Run: headless pygame with SDL's dummy video driver; simulated clock (each Clock.tick advances the game by its frame time, no real sleeping); random seed 0; keys injected as events and as key.get_pressed() state; no mouse input.
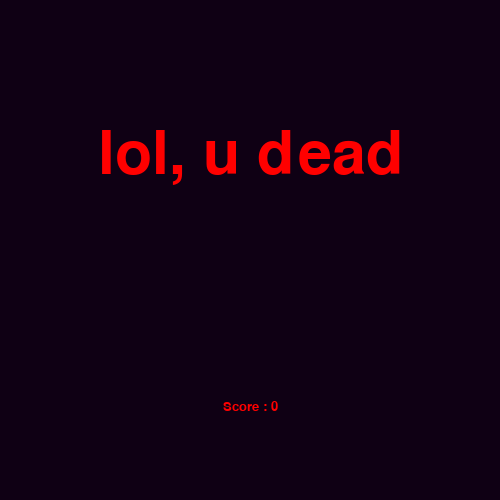
Frame 1 of 1 · flips 1–60 · no input (game ended)

The pygame program that drew these frames:

import pygame
import random
import sys
import time

speed = 20
x = 500
y = 500

pygame.init()

pygame.display.set_caption('Sho_vidbulosya')
game_window = pygame.display.set_mode((x, y))

night = pygame.Color(15, 0, 20)
white = pygame.Color(255, 255, 255)
red = pygame.Color(255, 0, 0)
green = pygame.Color(0, 255, 0)
blue = pygame.Color(0, 0, 255)

fps_controller = pygame.time.Clock()

s_pos = [100, 50]
s_body = [[100, 50], [100 - 10, 50], [100 - (2 * 10), 50]]

food_pos = [random.randrange(1, (x // 10)) * 10, random.randrange(1, (y // 10)) * 10]
food_spawn = True

direction = 'RIGHT'
change_to = direction

score = 0


def dead():
    my_font = pygame.font.SysFont('times new roman', 90)
    game_over_surface = my_font.render('lol, u dead', True, red)
    game_over_rect = game_over_surface.get_rect()
    game_over_rect.midtop = (x / 2, y / 4)
    game_window.fill(night)
    game_window.blit(game_over_surface, game_over_rect)
    show_score(0, red, 'times', 20)
    pygame.display.flip()
    time.sleep(3)
    pygame.quit()
    sys.exit()


def show_score(choice, color, font, size):
    score_font = pygame.font.SysFont(font, size)
    score_surface = score_font.render('Score : ' + str(score), True, color)
    score_rect = score_surface.get_rect()
    if choice == 1:
        score_rect.midtop = (x / 10, 15)
    else:
        score_rect.midtop = (x / 2, y / 1.25)
    game_window.blit(score_surface, score_rect)


while True:
    for event in pygame.event.get():
        if event.type == pygame.QUIT:
            pygame.quit()
            sys.exit()
        elif event.type == pygame.KEYDOWN:
            if event.key == pygame.K_UP or event.key == ord('w'):
                change_to = 'UP'
            if event.key == pygame.K_DOWN or event.key == ord('s'):
                change_to = 'DOWN'
            if event.key == pygame.K_LEFT or event.key == ord('a'):
                change_to = 'LEFT'
            if event.key == pygame.K_RIGHT or event.key == ord('d'):
                change_to = 'RIGHT'

            if event.key == pygame.K_ESCAPE:
                pygame.event.post(pygame.event.Event(pygame.QUIT))

    if change_to == 'UP' and direction != 'DOWN':
        direction = 'UP'
    if change_to == 'DOWN' and direction != 'UP':
        direction = 'DOWN'
    if change_to == 'LEFT' and direction != 'RIGHT':
        direction = 'LEFT'
    if change_to == 'RIGHT' and direction != 'LEFT':
        direction = 'RIGHT'

    if direction == 'UP':
        s_pos[1] -= 10
    if direction == 'DOWN':
        s_pos[1] += 10
    if direction == 'LEFT':
        s_pos[0] -= 10
    if direction == 'RIGHT':
        s_pos[0] += 10

    s_body.insert(0, list(s_pos))
    if s_pos[0] == food_pos[0] and s_pos[1] == food_pos[1]:
        score += 1
        food_spawn = False
    else:
        s_body.pop()

    if not food_spawn:
        food_pos = [random.randrange(1, (x // 10)) * 10, random.randrange(1, (y // 10)) * 10]
    food_spawn = True

    game_window.fill(night)
    for pos in s_body:
        pygame.draw.rect(game_window, white, pygame.Rect(pos[0], pos[1], 10, 10))

    pygame.draw.rect(game_window, green, pygame.Rect(food_pos[0], food_pos[1], 10, 10))

    if s_pos[0] < 0 or s_pos[0] > x - 10:
        dead()
    if s_pos[1] < 0 or s_pos[1] > y - 10:
        dead()

    show_score(1, white, 'consoles', 20)

    pygame.display.update()

    fps_controller.tick(speed)
